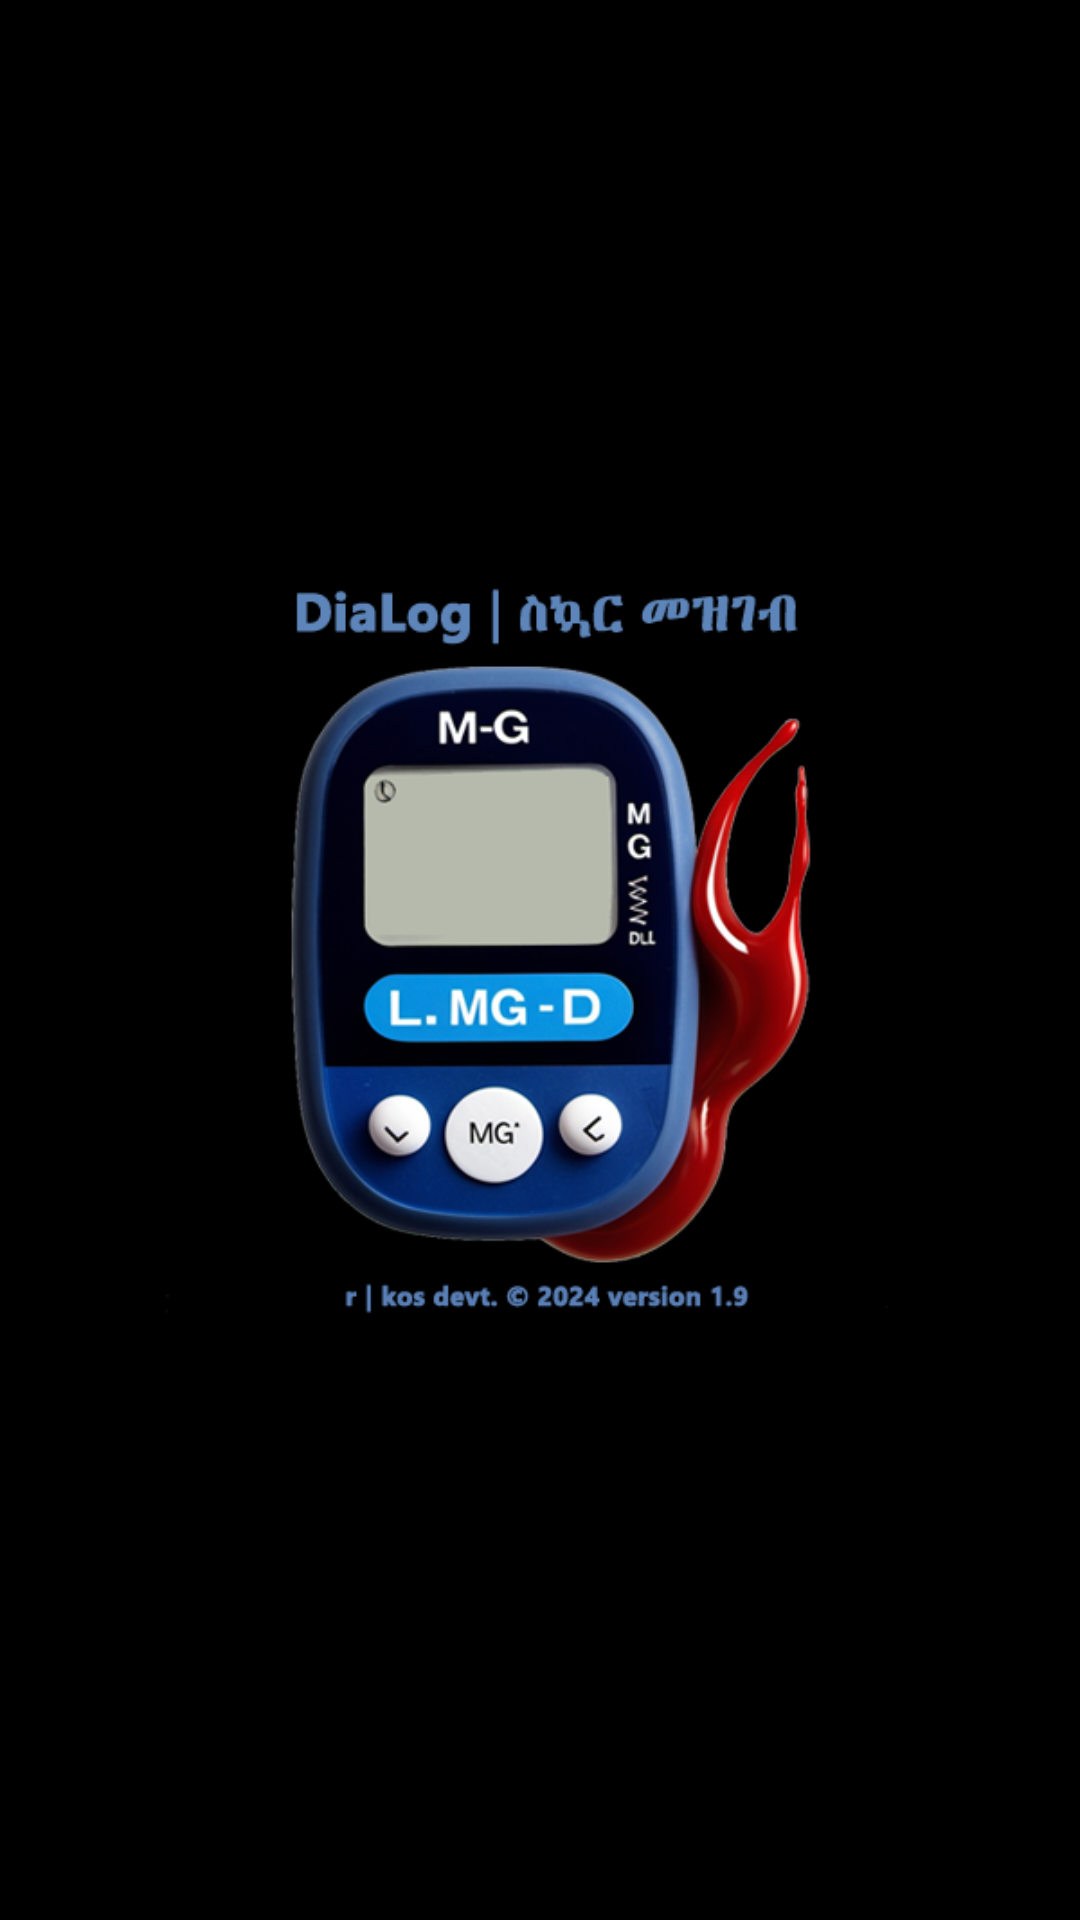

Reconstruct the res/layout file that produces this screen, plus the resources it refers to.
<!-- AndroidManifest.xml: application theme Theme.Dialog -->
<!-- res/layout/activity_splash.xml -->
<?xml version="1.0" encoding="utf-8"?>
<RelativeLayout xmlns:android="http://schemas.android.com/apk/res/android"
    android:layout_width="match_parent"
    android:layout_height="match_parent"
    android:background="@android:color/black">

    <ImageView
        android:id="@+id/logoImage"
        android:layout_width="300dp"
        android:layout_height="300dp"
        android:layout_centerInParent="true"
        android:src="@drawable/dialog_splash" />

</RelativeLayout>
<!-- resources referenced by this layout -->
<resources>
  <!-- drawable dialog_splash: png bitmap (drawable, 130887 bytes) -->
  <style name="Theme.Dialog" parent="Base.Theme.Dialog" />
  <style name="Base.Theme.Dialog" parent="Theme.Material3.DayNight.NoActionBar">
          
          <item name="colorPrimary">@color/colorPrimary</item>
          <item name="colorPrimaryDark">@color/colorPrimaryDark</item>
          <item name="android:textColorPrimary">@color/textPrimary</item>
          <item name="android:textColorSecondary">@color/textSecondary</item>
          <item name="colorSurface">@color/white</item>
          <item name="colorOnSurface">@color/textPrimary</item>
          <item name="android:navigationBarColor">@color/white</item>
          <item name="android:statusBarColor">@color/white</item>
          <item name="android:windowLightStatusBar" tools:targetApi="23">true</item>
          <item name="android:windowFullscreen">true</item>
          <item name="android:windowDisablePreview">true</item>
      </style>
  <color name="colorPrimary">#1E88E5</color>
  <color name="colorPrimaryDark">#1976D2</color>
  <color name="textPrimary">#212121</color>
  <color name="textSecondary">#757575</color>
  <color name="white">#FFFFFFFF</color>
</resources>
